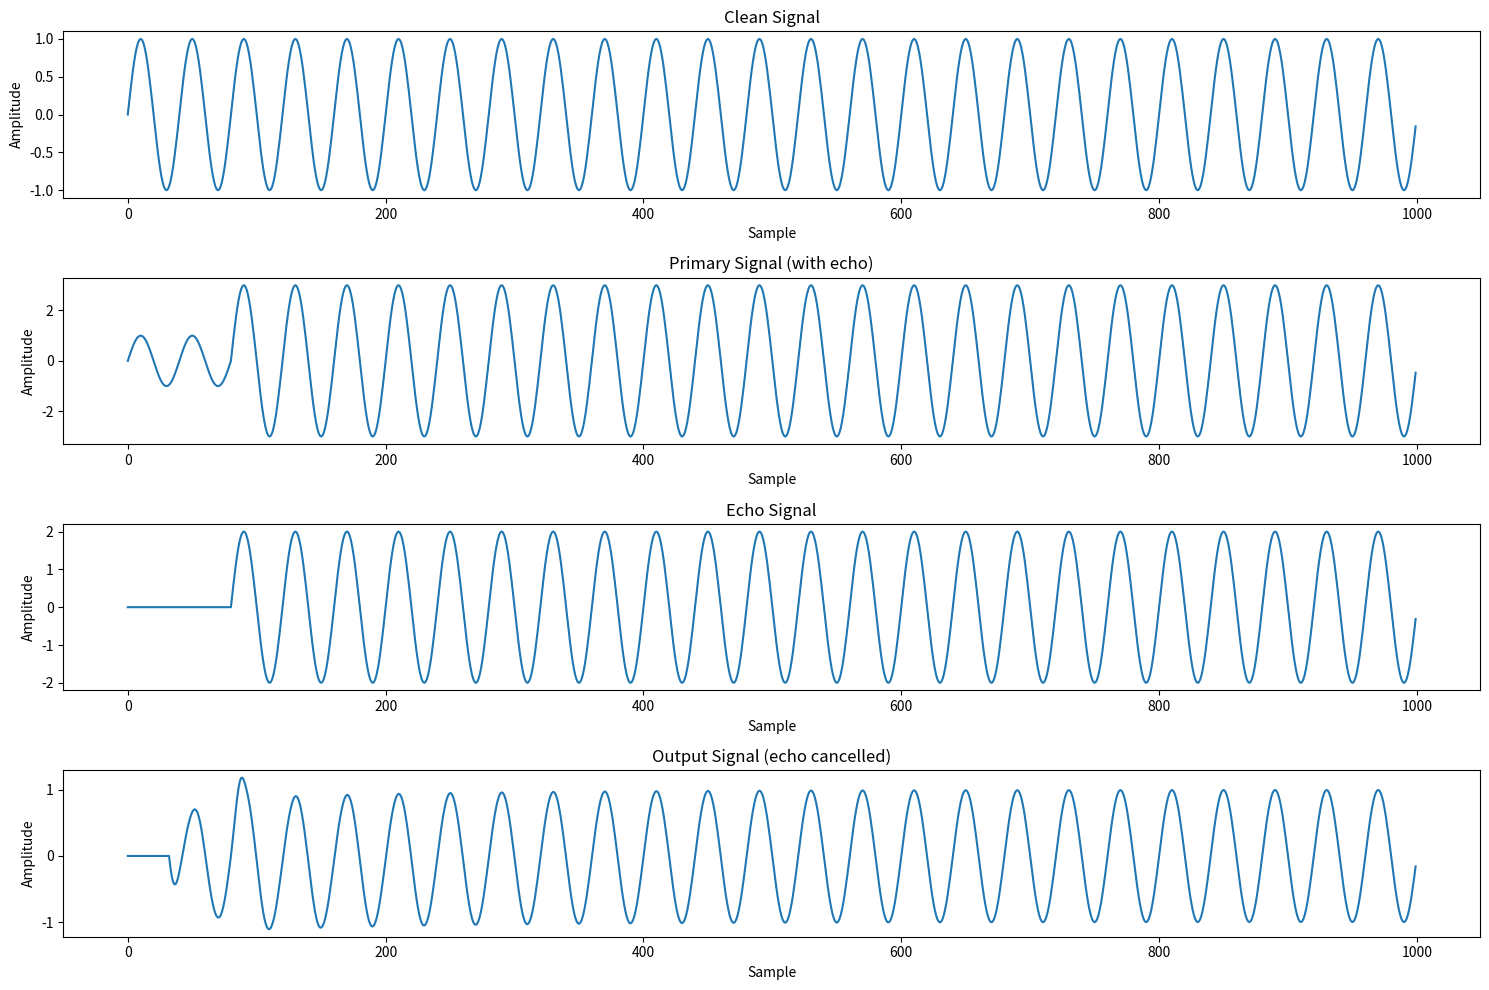

Source code (Python):
import numpy as np
import matplotlib.pyplot as plt

# Define constants
N = 1000       # Length of signal
M = 32         # Number of filter coefficients
MU = 0.01      # Step size (learning rate)
fs = 8000      # Sampling rate (Hz)
t = np.arange(0, N) / fs  # Time vector

# Generate a clean sine wave (signal frequency 500 Hz)
f_signal = 200  # Signal frequency (Hz)
clean_signal = np.sin(2 * np.pi * f_signal * t)

# Generate an echo (delayed and scaled version of the clean signal)
delay = int(0.01 * fs)  # 10 ms delay
echo_scale = 2       # Echo scaling factor
echo_signal = np.zeros_like(clean_signal)
echo_signal[delay:] = echo_scale * clean_signal[:-delay]

# Generate the primary signal (clean signal + echo)
primary_signal = clean_signal + echo_signal

# LMS filter function
def lms_filter(x, d):
    w = np.zeros(M)
    y = np.zeros(len(x))
    e = np.zeros(len(x))

    for n in range(len(x)):
        x_vec = np.concatenate((x[n:n-M:-1], np.zeros(M-len(x[n:n-M:-1]))))
        y[n] = np.dot(w, x_vec)
        e[n] = d[n] - y[n]
        w += MU * e[n] * x_vec

    return y, e, w

# Apply LMS filter for echo cancellation
output_signal, error_signal, filter_weights = lms_filter(primary_signal, clean_signal)

# Plot the signals
plt.figure(figsize=(15, 10))

plt.subplot(4, 1, 1)
plt.plot(clean_signal)
plt.title('Clean Signal')
plt.xlabel('Sample')
plt.ylabel('Amplitude')

plt.subplot(4, 1, 2)
plt.plot(primary_signal)
plt.title('Primary Signal (with echo)')
plt.xlabel('Sample')
plt.ylabel('Amplitude')

plt.subplot(4, 1, 3)
plt.plot(echo_signal)
plt.title('Echo Signal')
plt.xlabel('Sample')
plt.ylabel('Amplitude')

plt.subplot(4, 1, 4)
plt.plot(output_signal)
plt.title('Output Signal (echo cancelled)')
plt.xlabel('Sample')
plt.ylabel('Amplitude')

plt.tight_layout()
plt.show()
